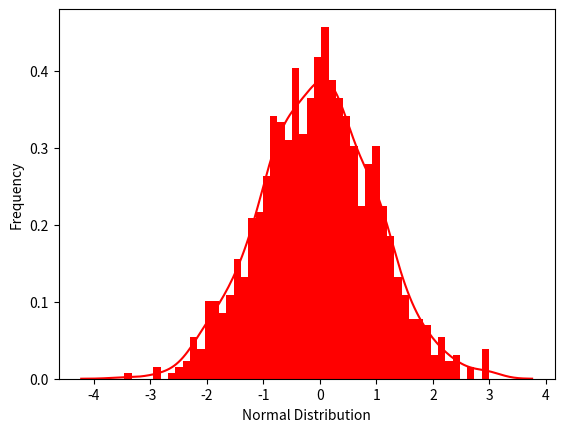

Source code (Python):
# import packages
import scipy.stats as stats
import seaborn as sns
import matplotlib.pyplot as plt


# generate data
data =stats.norm(scale=1, loc=0).rvs(1000)

# plotting a histogram
ax = sns.distplot(data,
				bins=50,
				kde=True,
				color='red',
				hist_kws={"linewidth": 15,'alpha':1})
ax.set(xlabel='Normal Distribution', ylabel='Frequency')

plt.show()
